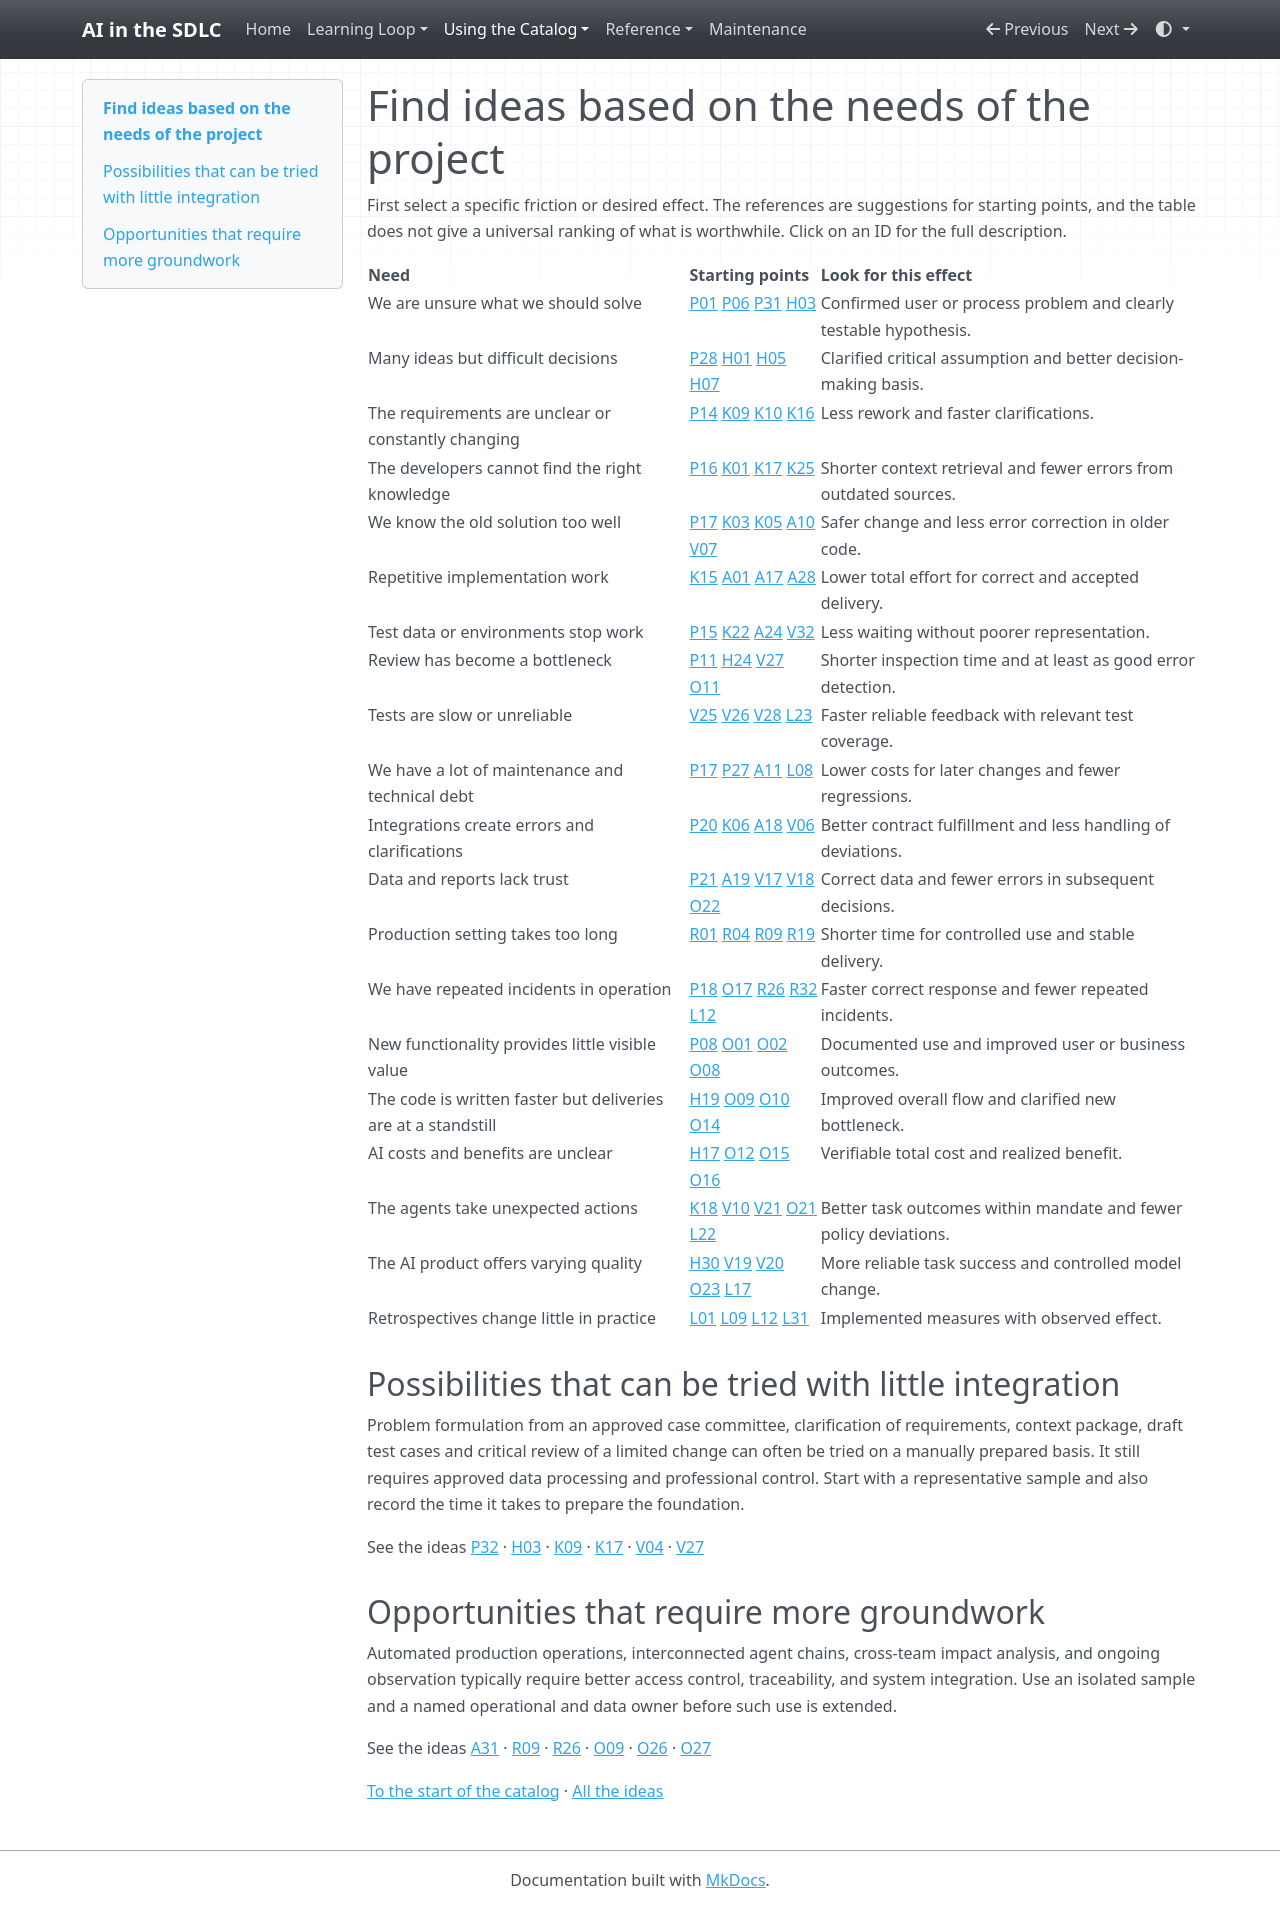

repository: grove/ai-sdlc · page: guides/find-by-need/index.html · generator: mkdocs

# Find ideas based on the needs of the project

First select a specific friction or desired effect. The references are suggestions for starting points, and the table does not give a universal ranking of what is worthwhile. Click on an ID for the full description.

|  **Need**  |  **Starting points**  |  **Look for this effect**  |
| --- | --- | --- |
| We are unsure what we should solve |  [P01](../ideas/P01.md)  [P06](../ideas/P06.md)  [P31](../ideas/P31.md)  [H03](../ideas/H03.md)  | Confirmed user or process problem and clearly testable hypothesis. |
| Many ideas but difficult decisions |  [P28](../ideas/P28.md)  [H01](../ideas/H01.md)  [H05](../ideas/H05.md)  [H07](../ideas/H07.md)  | Clarified critical assumption and better decision-making basis. |
| The requirements are unclear or constantly changing |  [P14](../ideas/P14.md)  [K09](../ideas/K09.md)  [K10](../ideas/K10.md)  [K16](../ideas/K16.md)  | Less rework and faster clarifications. |
| The developers cannot find the right knowledge |  [P16](../ideas/P16.md)  [K01](../ideas/K01.md)  [K17](../ideas/K17.md)  [K25](../ideas/K25.md)  | Shorter context retrieval and fewer errors from outdated sources. |
| We know the old solution too well |  [P17](../ideas/P17.md)  [K03](../ideas/K03.md)  [K05](../ideas/K05.md)  [A10](../ideas/A10.md)  [V07](../ideas/V07.md)  | Safer change and less error correction in older code. |
| Repetitive implementation work |  [K15](../ideas/K15.md)  [A01](../ideas/A01.md)  [A17](../ideas/A17.md)  [A28](../ideas/A28.md)  | Lower total effort for correct and accepted delivery. |
| Test data or environments stop work |  [P15](../ideas/P15.md)  [K22](../ideas/K22.md)  [A24](../ideas/A24.md)  [V32](../ideas/V32.md)  | Less waiting without poorer representation. |
| Review has become a bottleneck |  [P11](../ideas/P11.md)  [H24](../ideas/H24.md)  [V27](../ideas/V27.md)  [O11](../ideas/O11.md)  | Shorter inspection time and at least as good error detection. |
| Tests are slow or unreliable |  [V25](../ideas/V25.md)  [V26](../ideas/V26.md)  [V28](../ideas/V28.md)  [L23](../ideas/L23.md)  | Faster reliable feedback with relevant test coverage. |
| We have a lot of maintenance and technical debt |  [P17](../ideas/P17.md)  [P27](../ideas/P27.md)  [A11](../ideas/A11.md)  [L08](../ideas/L08.md)  | Lower costs for later changes and fewer regressions. |
| Integrations create errors and clarifications |  [P20](../ideas/P20.md)  [K06](../ideas/K06.md)  [A18](../ideas/A18.md)  [V06](../ideas/V06.md)  | Better contract fulfillment and less handling of deviations. |
| Data and reports lack trust |  [P21](../ideas/P21.md)  [A19](../ideas/A19.md)  [V17](../ideas/V17.md)  [V18](../ideas/V18.md)  [O22](../ideas/O22.md)  | Correct data and fewer errors in subsequent decisions. |
| Production setting takes too long |  [R01](../ideas/R01.md)  [R04](../ideas/R04.md)  [R09](../ideas/R09.md)  [R19](../ideas/R19.md)  | Shorter time for controlled use and stable delivery. |
| We have repeated incidents in operation |  [P18](../ideas/P18.md)  [O17](../ideas/O17.md)  [R26](../ideas/R26.md)  [R32](../ideas/R32.md)  [L12](../ideas/L12.md)  | Faster correct response and fewer repeated incidents. |
| New functionality provides little visible value |  [P08](../ideas/P08.md)  [O01](../ideas/O01.md)  [O02](../ideas/O02.md)  [O08](../ideas/O08.md)  | Documented use and improved user or business outcomes. |
| The code is written faster but deliveries are at a standstill |  [H19](../ideas/H19.md)  [O09](../ideas/O09.md)  [O10](../ideas/O10.md)  [O14](../ideas/O14.md)  | Improved overall flow and clarified new bottleneck. |
| AI costs and benefits are unclear |  [H17](../ideas/H17.md)  [O12](../ideas/O12.md)  [O15](../ideas/O15.md)  [O16](../ideas/O16.md)  | Verifiable total cost and realized benefit. |
| The agents take unexpected actions |  [K18](../ideas/K18.md)  [V10](../ideas/V10.md)  [V21](../ideas/V21.md)  [O21](../ideas/O21.md)  [L22](../ideas/L22.md)  | Better task outcomes within mandate and fewer policy deviations. |
| The AI product offers varying quality |  [H30](../ideas/H30.md)  [V19](../ideas/V19.md)  [V20](../ideas/V20.md)  [O23](../ideas/O23.md)  [L17](../ideas/L17.md)  | More reliable task success and controlled model change. |
| Retrospectives change little in practice |  [L01](../ideas/L01.md)  [L09](../ideas/L09.md)  [L12](../ideas/L12.md)  [L31](../ideas/L31.md)  | Implemented measures with observed effect. |

<a id="section-1"></a>

## Possibilities that can be tried with little integration

Problem formulation from an approved case committee, clarification of requirements, context package, draft test cases and critical review of a limited change can often be tried on a manually prepared basis. It still requires approved data processing and professional control. Start with a representative sample and also record the time it takes to prepare the foundation.

See the ideas [P32](../ideas/P32.md) · [H03](../ideas/H03.md) · [K09](../ideas/K09.md) · [K17](../ideas/K17.md) · [V04](../ideas/V04.md) · [V27](../ideas/V27.md)

<a id="section-2"></a>

## Opportunities that require more groundwork

Automated production operations, interconnected agent chains, cross-team impact analysis, and ongoing observation typically require better access control, traceability, and system integration. Use an isolated sample and a named operational and data owner before such use is extended.

See the ideas [A31](../ideas/A31.md) · [R09](../ideas/R09.md) · [R26](../ideas/R26.md) · [O09](../ideas/O09.md) · [O26](../ideas/O26.md) · [O27](../ideas/O27.md)

[To the start of the catalog](../index.md) · [All the ideas](../idea-index.md)
